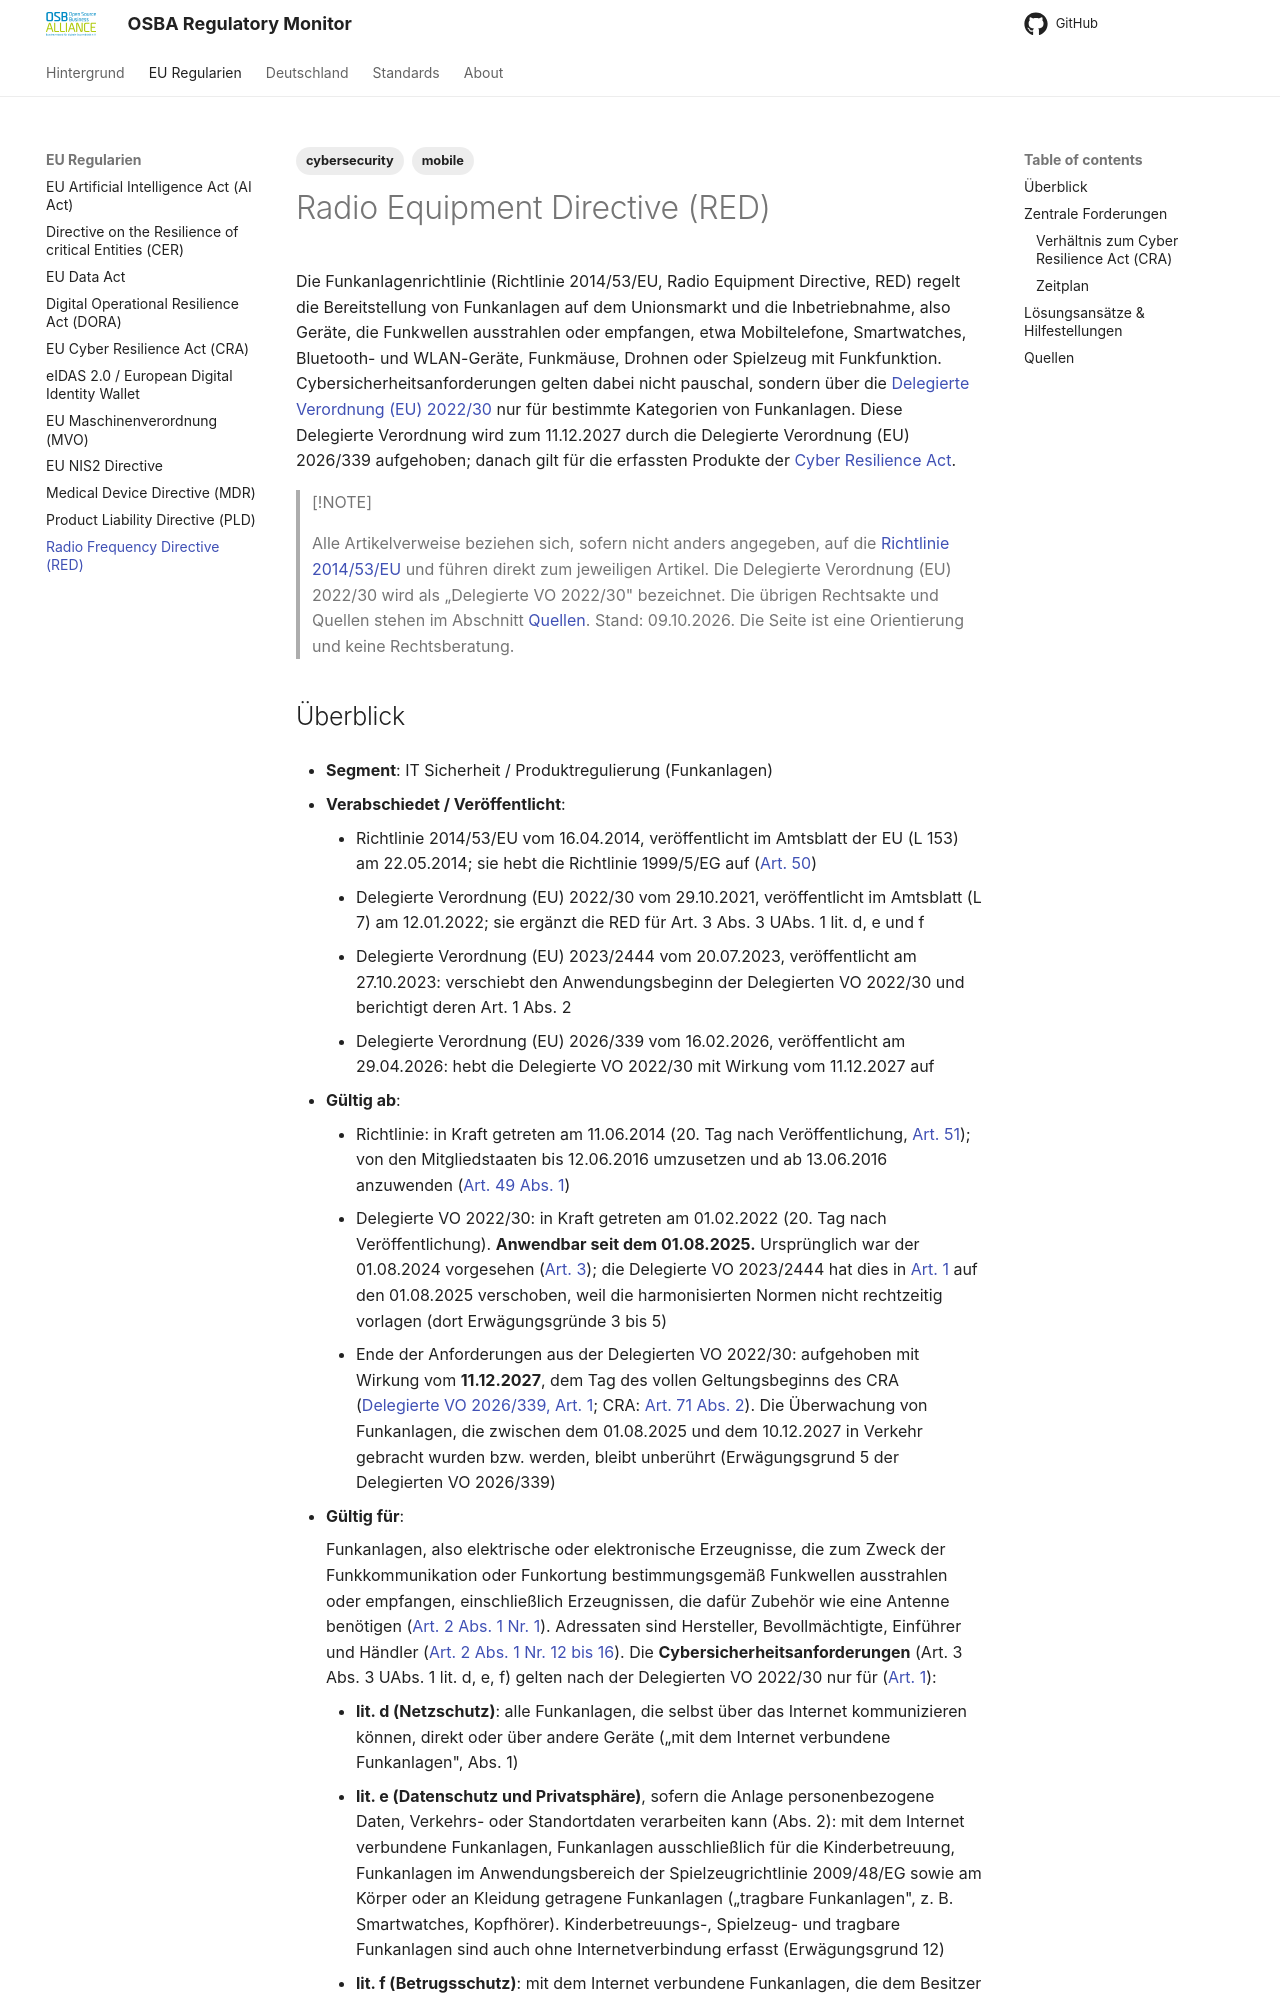

repository: eacg-gmbh/osba-regulatory-monitor · page: red/index.html · generator: mkdocs

---
tags:
   - cybersecurity
   - mobile 
---

# Radio Equipment Directive (RED)

Die Funkanlagenrichtlinie (Richtlinie 2014/53/EU, Radio Equipment Directive, RED) regelt die Bereitstellung von Funkanlagen auf dem Unionsmarkt und die Inbetriebnahme, also Geräte, die Funkwellen ausstrahlen oder empfangen, etwa Mobiltelefone, Smartwatches, Bluetooth- und WLAN-Geräte, Funkmäuse, Drohnen oder Spielzeug mit Funkfunktion. Cybersicherheitsanforderungen gelten dabei nicht pauschal, sondern über die [Delegierte Verordnung (EU) 2022/30](https://eur-lex.europa.eu/eli/reg_del/2022/30/oj) nur für bestimmte Kategorien von Funkanlagen. Diese Delegierte Verordnung wird zum 11.12.2027 durch die Delegierte Verordnung (EU) 2026/339 aufgehoben; danach gilt für die erfassten Produkte der [Cyber Resilience Act](cra.md).

> [!NOTE]
>
> Alle Artikelverweise beziehen sich, sofern nicht anders angegeben, auf die [Richtlinie 2014/53/EU](https://eur-lex.europa.eu/legal-content/DE/TXT/HTML/?uri=CELEX:32014L0053) und führen direkt zum jeweiligen Artikel. Die Delegierte Verordnung (EU) 2022/30 wird als „Delegierte VO 2022/30" bezeichnet. Die übrigen Rechtsakte und Quellen stehen im Abschnitt [Quellen](#quellen). Stand: 09.10.2026. Die Seite ist eine Orientierung und keine Rechtsberatung.
